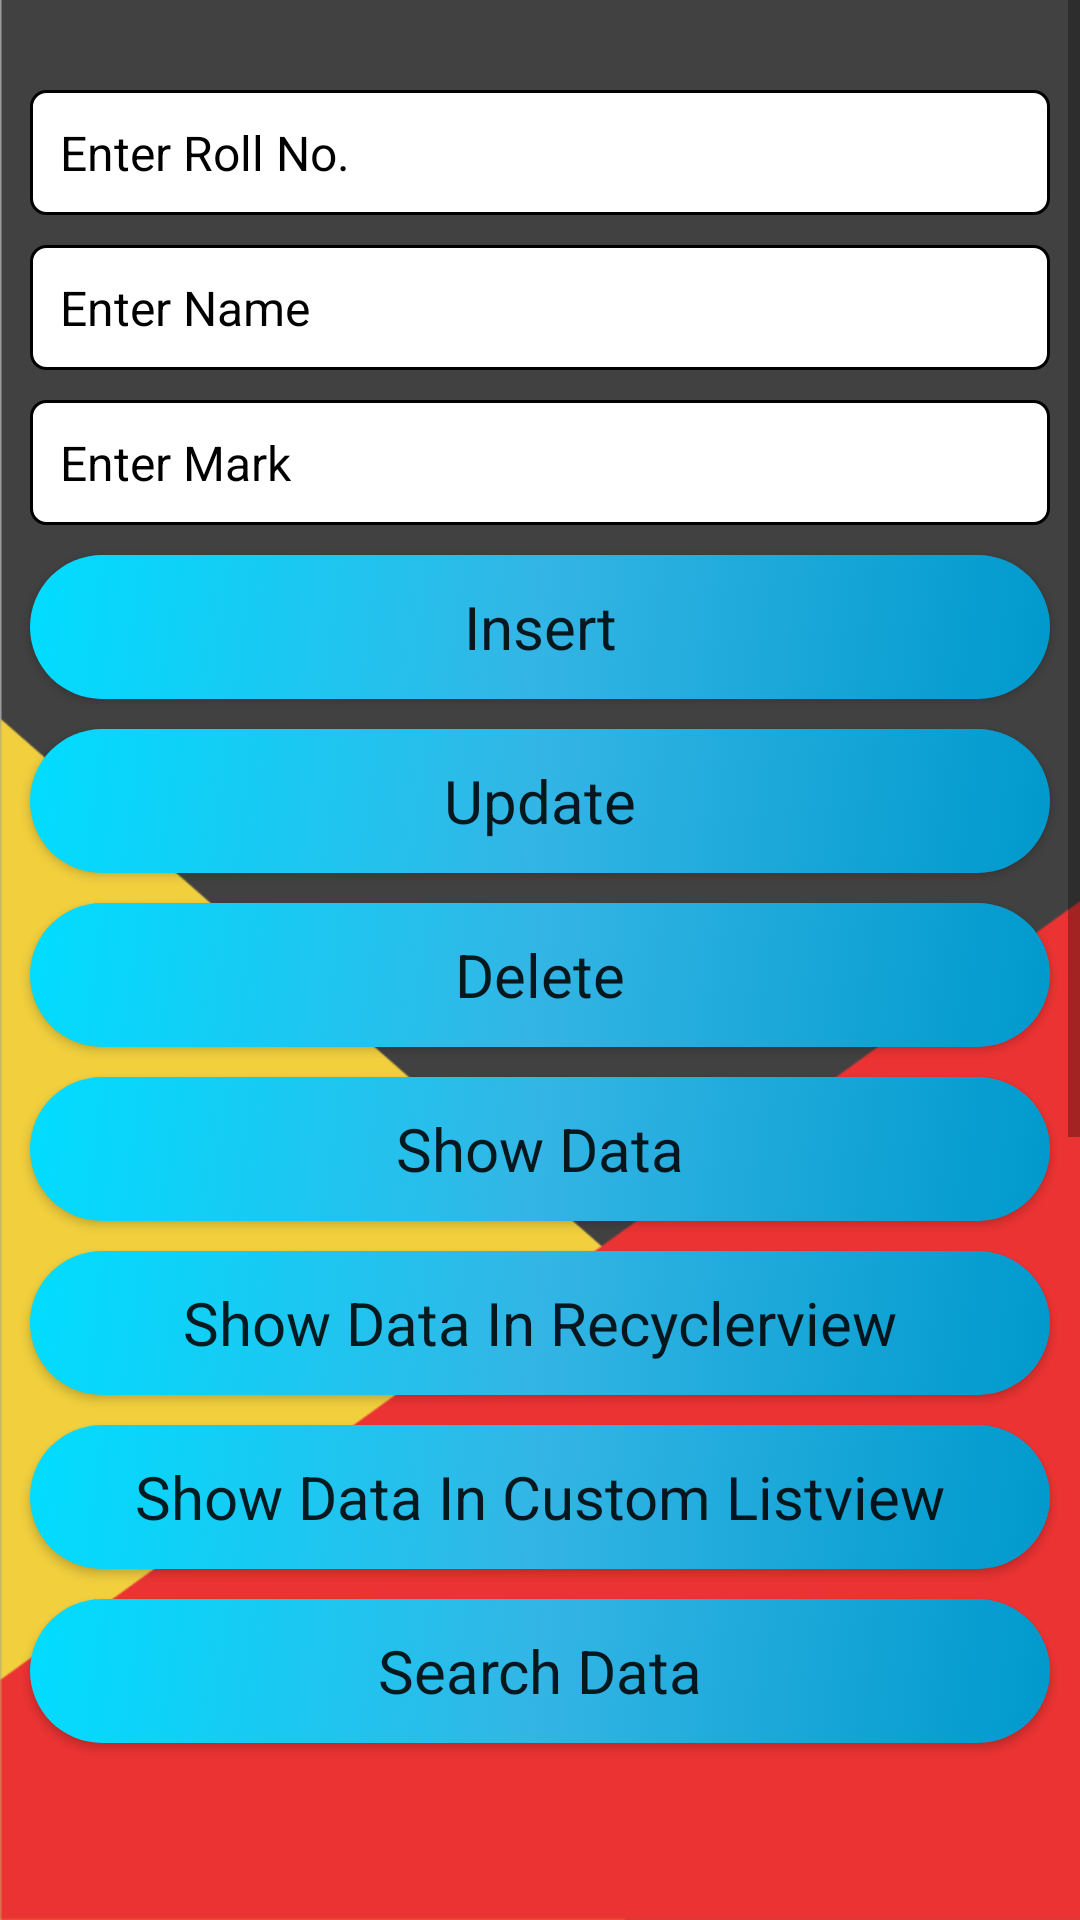

Produce the Android XML layout that renders to this screen, including the resource entries it uses.
<!-- AndroidManifest.xml: application theme Theme.RCDiplomaApp -->
<!-- res/layout/activity_sqlite.xml -->
<?xml version="1.0" encoding="utf-8"?>
<LinearLayout xmlns:android="http://schemas.android.com/apk/res/android"
    xmlns:app="http://schemas.android.com/apk/res-auto"
    xmlns:tools="http://schemas.android.com/tools"
    android:layout_width="match_parent"
    android:layout_height="match_parent"
    android:background="@drawable/sidebar_bg"
    tools:context=".SqliteActivity">

    <ScrollView
        android:layout_width="match_parent"
        android:layout_height="match_parent">

        <LinearLayout
            android:layout_width="match_parent"
            android:layout_height="match_parent"
            android:orientation="vertical">

            <EditText
                android:id="@+id/sqlite_roll"
                style="@style/edittext_semibold_16"
                android:layout_width="match_parent"
                android:layout_height="wrap_content"
                android:layout_marginHorizontal="10dp"
                android:layout_marginTop="30dp"
                android:background="@drawable/custom_border"
                android:hint="Enter Roll No."
                android:inputType="number"
                android:maxLength="5"
                android:padding="10dp" />

            <EditText
                android:id="@+id/sqlite_name"
                style="@style/edittext_semibold_16"
                android:layout_width="match_parent"
                android:layout_height="wrap_content"
                android:layout_marginHorizontal="10dp"
                android:layout_marginTop="10dp"
                android:background="@drawable/custom_border"
                android:hint="Enter Name"
                android:padding="10dp" />

            <EditText
                android:id="@+id/sqlite_mark"
                style="@style/edittext_semibold_16"
                android:layout_width="match_parent"
                android:layout_height="wrap_content"
                android:layout_marginHorizontal="10dp"
                android:layout_marginTop="10dp"
                android:background="@drawable/custom_border"
                android:hint="Enter Mark"
                android:inputType="number"
                android:maxLength="3"
                android:padding="10dp" />

            <Button
                android:id="@+id/sqlite_insert"
                style="@style/button_semibold_20"
                android:layout_width="match_parent"
                android:layout_height="wrap_content"
                android:layout_gravity="center"
                android:layout_marginHorizontal="10dp"
                android:layout_marginTop="10dp"
                android:background="@drawable/custom_button"
                android:text="Insert"
                app:backgroundTint="@null" />

            <Button
                android:id="@+id/sqlite_update"
                style="@style/button_semibold_20"
                android:layout_width="match_parent"
                android:layout_height="wrap_content"
                android:layout_gravity="center"
                android:layout_marginHorizontal="10dp"
                android:layout_marginTop="10dp"
                android:background="@drawable/custom_button"
                android:text="Update"
                app:backgroundTint="@null" />

            <Button
                android:id="@+id/sqlite_delete"
                style="@style/button_semibold_20"
                android:layout_width="match_parent"
                android:layout_height="wrap_content"
                android:layout_gravity="center"
                android:layout_marginHorizontal="10dp"
                android:layout_marginTop="10dp"
                android:background="@drawable/custom_button"
                android:text="Delete"
                app:backgroundTint="@null" />

            <Button
                android:id="@+id/sqlite_show"
                style="@style/button_semibold_20"
                android:layout_width="match_parent"
                android:layout_height="wrap_content"
                android:layout_gravity="center"
                android:layout_marginHorizontal="10dp"
                android:layout_marginTop="10dp"
                android:background="@drawable/custom_button"
                android:text="Show Data"
                app:backgroundTint="@null" />

            <Button
                android:id="@+id/sqlite_show_recycler"
                style="@style/button_semibold_20"
                android:layout_width="match_parent"
                android:layout_height="wrap_content"
                android:layout_gravity="center"
                android:layout_marginHorizontal="10dp"
                android:layout_marginTop="10dp"
                android:background="@drawable/custom_button"
                android:text="Show Data In Recyclerview"
                app:backgroundTint="@null" />

            <Button
                android:id="@+id/sqlite_show_custom_list"
                style="@style/button_semibold_20"
                android:layout_width="match_parent"
                android:layout_height="wrap_content"
                android:layout_gravity="center"
                android:layout_marginHorizontal="10dp"
                android:layout_marginTop="10dp"
                android:background="@drawable/custom_button"
                android:text="Show Data In Custom Listview"
                app:backgroundTint="@null" />

            <Button
                android:id="@+id/sqlite_search"
                style="@style/button_semibold_20"
                android:layout_width="match_parent"
                android:layout_height="wrap_content"
                android:layout_gravity="center"
                android:layout_marginHorizontal="10dp"
                android:layout_marginTop="10dp"
                android:background="@drawable/custom_button"
                android:text="Search Data"
                app:backgroundTint="@null" />

            <TextView
                android:layout_width="match_parent"
                android:layout_height="500dp" />

        </LinearLayout>
    </ScrollView>
</LinearLayout>
<!-- resources referenced by this layout -->
<resources>
  <!-- drawable custom_border (drawable) -->
  <?xml version="1.0" encoding="utf-8"?>
  <selector xmlns:android="http://schemas.android.com/apk/res/android">
  <item>
      <shape>
          <corners android:radius="5dp"/>
          <stroke android:width="1dp" android:color="@color/black"/>
          <solid android:color="@color/white"/>
      </shape>
  </item>
  </selector>
  <!-- drawable custom_button (drawable) -->
  <?xml version="1.0" encoding="utf-8"?>
  <selector xmlns:android="http://schemas.android.com/apk/res/android">
      <item android:state_pressed="true">
          <shape>
              <corners android:radius="100dp"/>
              <solid android:color="@android:color/holo_blue_dark"/>
          </shape>
      </item>
      <item>
          <shape>
              <corners android:radius="100dp"/>
              <gradient android:startColor="@android:color/holo_blue_dark" android:centerColor="@android:color/holo_blue_light" android:endColor="@android:color/holo_blue_bright" android:angle="135"/>
          </shape>
      </item>
  
  </selector>
  <!-- drawable sidebar_bg: png bitmap (drawable, 16676 bytes) -->
  <style name="button_semibold_20" parent="Widget.AppCompat.Button">
          <item name="fontFamily">@font/josefinsans_semibold</item>
          <item name="android:textSize">20dp</item>
          <item name="textAllCaps">false</item>
      </style>
  <style name="edittext_semibold_16" parent="Widget.AppCompat.EditText">
          <item name="android:textColorHint">@color/black</item>
          <item name="android:textColor">@color/teal_700</item>
          <item name="fontFamily">@font/josefinsans_semibold</item>
          <item name="android:textSize">16dp</item>
      </style>
  <style name="Theme.RCDiplomaApp" parent="Theme.MaterialComponents.DayNight.DarkActionBar">
          
          <item name="colorPrimary">@color/purple_500</item>
          <item name="colorPrimaryVariant">@color/purple_700</item>
          <item name="colorOnPrimary">@color/white</item>
          
          <item name="colorSecondary">@color/teal_200</item>
          <item name="colorSecondaryVariant">@color/teal_700</item>
          <item name="colorOnSecondary">@color/black</item>
          
          <item name="android:statusBarColor" tools:targetApi="l">?attr/colorPrimaryVariant</item>
          
      </style>
  <color name="black">#FF000000</color>
  <color name="white">#FFFFFFFF</color>
  <color name="teal_700">#FF018786</color>
  <color name="purple_500">#FF6200EE</color>
  <color name="purple_700">#FF3700B3</color>
  <color name="teal_200">#FF03DAC5</color>
</resources>
